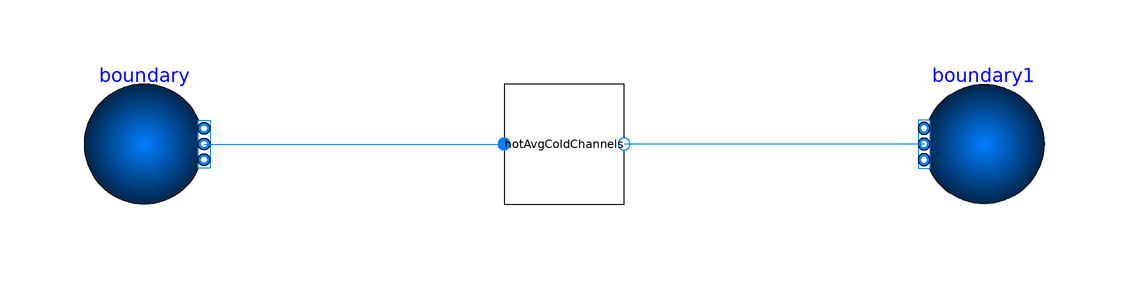

The component connection diagram of the Modelica model below, drawn from its own Placement and Line annotations.

model HotAvgColdChanTest
  HotAvgColdChannels hotAvgColdChannels(
    nHotChannels=1,
    nColdChannels=1,
    nAvgChannels=8)
    annotation (Placement(transformation(extent={{-10,-10},{10,10}})));
  Fluid.BoundaryConditions.Boundary_pT boundary(nPorts=1)
    annotation (Placement(transformation(extent={{-80,-10},{-60,10}})));
  Fluid.BoundaryConditions.Boundary_pT boundary1(nPorts=1)
    annotation (Placement(transformation(extent={{80,-10},{60,10}})));
equation
  connect(boundary1.ports[1], hotAvgColdChannels.port_b)
    annotation (Line(points={{60,0},{10,0}}, color={0,127,255}));
  connect(boundary.ports[1], hotAvgColdChannels.port_a)
    annotation (Line(points={{-60,0},{-10,0}}, color={0,127,255}));
  annotation (Icon(coordinateSystem(preserveAspectRatio=false)), Diagram(
        coordinateSystem(preserveAspectRatio=false)));
end HotAvgColdChanTest;